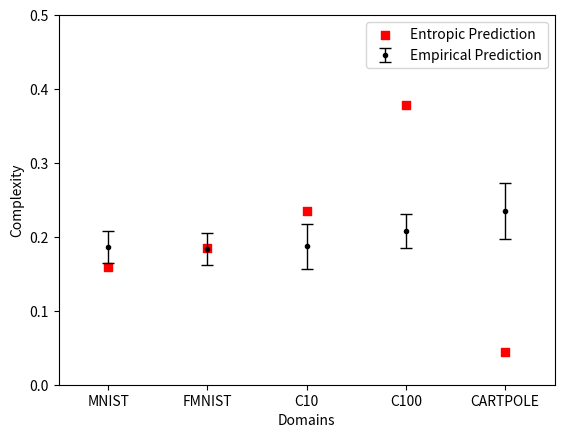

The script that saved this image:
import matplotlib.pyplot as plt
import numpy as np
import math

# Generated from plot.py
auc = [9.4758, 9.3245, 9.5148, 10.5729, 11.9271]
mse = [0.62, 0.64, 1.31, 0.75, 1.99]

# Generated from entropy.py
entropy = [182532.4206179811,
211904.015471518,
269661.94757943094,
434866.9281534464,
50090.15641089917]

# Normalize everything to sum=1
sum_mse = sum(mse)
sum_auc = sum(auc)
sum_entropy = sum(entropy)
for ind in range(5):
    mse[ind] = mse[ind]/sum_mse
    auc[ind] = auc[ind]/sum_auc
    entropy[ind] = entropy[ind]/sum_entropy

print(auc)

# Find SE from mse (RMSE functionally equaivalent to STDEV)
standard_error = []
for i in range(5):
    standard_error.append(1.96 * math.sqrt(mse[i]) / math.sqrt(1000))

means = np.asarray(auc)

# create stacked errorbars:
# Main bars
plt.errorbar(np.arange(5), means, yerr=[standard_error, standard_error],
             fmt='.k', ecolor='black', lw=1, capsize=4, capthick=1)
# Entropy points
plt.scatter(np.arange(5), entropy, color='r', marker=',')

# Formatting
plt.legend(['Entropic Prediction', 'Empirical Prediction'])
plt.xlim(-0.5, 4.5)
plt.xticks(np.arange(5), ["MNIST", "FMNIST", "C10", "C100", "CARTPOLE"])
plt.ylim(0, 0.5)
plt.xlabel('Domains')
plt.ylabel('Complexity')

# Save to file
plt.savefig('Entropies.png')
